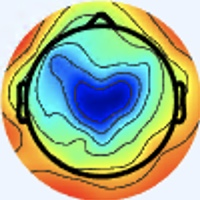

The table this chart was drawn from, first rows:
[238 245 255], [238 245 255], [238 245 255], [238 245 255], [238 245 255], [238 245 255], [238 245 255], [238 245 255], [238 245 255], [238 245 255], [238 245 255], [238 245 255], [238 245 255], [238 245 255], [238 245 255], [238 245 255], [237 246 255], [237 246 255], [237 246 255], [237 246 255], [237 246 253], [237 246 253], [237 246 253], [237 246 253]
[238 245 255], [238 245 255], [238 245 255], [238 245 255], [238 245 255], [238 245 255], [238 245 255], [238 245 255], [238 245 255], [238 245 255], [238 245 255], [238 245 255], [238 245 255], [238 245 255], [238 245 255], [238 245 255], [237 246 255], [237 246 255], [237 246 255], [237 246 255], [237 246 253], [237 246 253], [237 246 253], [237 246 253]
[238 245 255], [238 245 255], [238 245 255], [238 245 255], [238 245 255], [238 245 255], [238 245 255], [238 245 255], [238 245 255], [238 245 255], [238 245 255], [238 245 255], [238 245 255], [238 245 255], [238 245 255], [238 245 255], [237 246 255], [237 246 255], [237 246 255], [237 246 255], [237 246 253], [237 246 253], [237 246 253], [238 247 254]
[238 245 255], [238 245 255], [238 245 255], [238 245 255], [238 245 255], [238 245 255], [238 245 255], [238 245 255], [238 245 255], [238 245 255], [238 245 255], [238 245 255], [238 245 255], [238 245 255], [238 245 255], [238 245 255], [237 246 255], [237 246 255], [237 246 255], [237 246 255], [237 246 253], [237 246 253], [238 247 254], [238 247 254]
[238 245 255], [238 245 255], [238 245 255], [238 245 255], [238 245 255], [238 245 255], [238 245 255], [238 245 255], [238 245 255], [238 245 255], [238 245 255], [238 245 255], [238 245 255], [238 245 255], [238 245 255], [238 245 255], [237 246 255], [237 246 255], [238 247 255], [238 247 255], [237 246 253], [237 246 253], [238 247 254], [238 247 254]
[238 245 255], [238 245 255], [238 245 255], [238 245 255], [238 245 255], [238 245 255], [238 245 255], [238 245 255], [238 245 255], [238 245 255], [238 245 255], [238 245 255], [238 245 255], [238 245 255], [238 245 255], [238 245 255], [237 246 255], [237 246 255], [238 247 255], [238 247 255], [237 246 253], [237 246 253], [238 247 254], [238 247 254]
[238 245 255], [238 245 255], [238 245 255], [238 245 255], [238 245 255], [238 245 255], [238 245 255], [238 245 255], [238 245 255], [238 245 255], [238 245 255], [238 245 255], [238 245 255], [238 245 255], [238 245 255], [238 245 255], [237 246 255], [238 247 255], [238 247 254], [238 247 254], [237 246 253], [237 246 253], [238 247 254], [238 247 254]
[238 245 255], [238 245 255], [238 245 255], [238 245 255], [238 245 255], [238 245 255], [238 245 255], [238 245 255], [238 245 255], [238 245 255], [238 245 255], [238 245 255], [238 245 255], [238 245 255], [238 245 255], [238 245 255], [237 246 255], [238 247 255], [239 248 255], [238 247 254], [237 246 253], [237 246 253], [238 247 254], [238 247 254]
[238 245 255], [238 245 255], [238 245 255], [238 245 255], [238 245 255], [238 245 255], [238 245 255], [238 245 255], [238 245 255], [238 245 255], [238 245 255], [238 245 255], [238 245 255], [238 245 255], [238 245 255], [238 245 255], [237 246 255], [237 246 255], [237 246 253], [237 246 253], [237 246 253], [237 246 253], [237 246 253], [237 246 253]
[238 245 255], [238 245 255], [238 245 255], [238 245 255], [238 245 255], [238 245 255], [238 245 255], [238 245 255], [238 245 255], [238 245 255], [238 245 255], [238 245 255], [238 245 255], [238 245 255], [238 245 255], [238 245 255], [237 246 255], [237 246 255], [237 246 253], [237 246 253], [237 246 253], [237 246 253], [237 246 253], [237 246 253]
[238 245 255], [238 245 255], [238 245 255], [238 245 255], [238 245 255], [238 245 255], [238 245 255], [238 245 255], [238 245 255], [238 245 255], [238 245 255], [238 245 255], [238 245 255], [238 245 255], [238 245 255], [238 245 255], [238 245 255], [237 244 254], [237 244 252], [237 244 252], [237 244 252], [237 244 252], [237 244 252], [237 244 252]
[238 245 255], [238 245 255], [238 245 255], [238 245 255], [238 245 255], [238 245 255], [238 245 255], [238 245 255], [238 245 255], [238 245 255], [238 245 255], [238 245 255], [238 245 255], [238 245 255], [238 245 255], [237 244 254], [237 244 254], [237 244 254], [237 244 252], [236 243 251], [236 243 251], [236 243 251], [236 243 251], [236 243 251]
[238 245 255], [238 245 255], [238 245 255], [238 245 255], [238 245 255], [238 245 255], [238 245 255], [238 245 255], [238 245 255], [238 245 255], [238 245 255], [238 245 255], [238 245 255], [238 245 255], [237 244 254], [237 244 254], [239 243 252], [239 243 252], [238 242 251], [238 242 251], [238 242 251], [238 242 251], [238 242 251], [238 242 251]
[238 245 255], [238 245 255], [238 245 255], [238 245 255], [238 245 255], [238 245 255], [238 245 255], [238 245 255], [238 245 255], [238 245 255], [238 245 255], [238 245 255], [238 245 255], [238 245 255], [237 244 254], [237 244 254], [239 243 252], [239 243 252], [238 242 251], [237 241 250], [237 241 250], [237 241 250], [237 241 250], [237 241 250]
[238 245 255], [238 245 255], [238 245 255], [238 245 255], [238 245 255], [238 245 255], [238 245 255], [238 245 255], [238 245 255], [238 245 255], [238 245 255], [238 245 255], [238 245 255], [238 245 255], [237 244 254], [237 244 254], [239 243 252], [239 242 251], [238 242 251], [237 241 250], [237 241 250], [237 241 250], [237 241 250], [237 241 250]
[238 245 255], [238 245 255], [238 245 255], [238 245 255], [238 245 255], [238 245 255], [238 245 255], [238 245 255], [238 245 255], [238 245 255], [238 245 255], [238 245 255], [238 245 255], [238 245 255], [237 244 254], [237 244 254], [239 243 254], [238 242 251], [238 242 251], [237 241 250], [236 240 249], [236 240 249], [238 241 250], [238 241 250]
[237 246 255], [237 246 255], [238 245 255], [238 245 255], [238 245 255], [238 245 255], [238 245 255], [238 245 255], [238 245 255], [238 245 255], [238 245 255], [238 245 255], [238 245 255], [238 245 255], [237 244 254], [237 244 254], [237 244 254], [239 243 254], [239 243 252], [238 242 251], [237 242 248], [236 241 247], [240 240 248], [240 240 250]
[237 246 255], [237 246 255], [238 245 255], [238 245 255], [238 245 255], [238 245 255], [238 245 255], [238 245 255], [238 245 255], [238 245 255], [238 245 255], [238 245 255], [238 245 255], [238 245 255], [237 244 254], [237 244 254], [237 244 254], [237 244 254], [239 243 254], [238 242 251], [235 242 250], [235 242 248], [237 242 248], [239 242 249]
[237 246 255], [237 246 255], [238 245 255], [238 245 255], [238 245 255], [238 245 255], [238 245 255], [238 245 255], [238 245 255], [238 245 255], [238 245 255], [238 245 255], [238 245 255], [238 245 255], [238 245 255], [237 244 254], [236 245 252], [236 245 252], [239 243 254], [238 242 253], [235 244 251], [234 245 251], [234 245 249], [234 245 249]
[237 246 255], [237 246 255], [238 245 255], [238 245 255], [238 245 255], [238 245 255], [238 245 255], [238 245 255], [238 245 255], [238 245 255], [238 245 255], [238 245 255], [238 245 255], [238 245 255], [238 245 255], [238 245 253], [236 245 250], [236 245 252], [239 243 255], [237 243 255], [234 244 253], [232 245 251], [233 247 250], [235 246 250]
[238 245 255], [238 245 255], [238 245 255], [238 245 255], [238 245 255], [238 245 255], [238 245 255], [238 245 255], [238 245 255], [238 245 255], [238 245 255], [238 245 255], [238 245 255], [238 245 255], [238 245 253], [238 245 253], [238 245 251], [238 245 253], [238 244 255], [238 244 255], [235 245 254], [235 246 252], [237 245 248], [238 246 249]
[238 245 255], [238 245 255], [238 245 255], [238 245 255], [238 245 255], [238 245 255], [238 245 255], [238 245 255], [238 245 255], [238 245 255], [239 246 255], [239 246 255], [239 246 255], [239 246 255], [238 245 253], [238 245 253], [238 245 251], [238 245 253], [239 245 255], [238 244 255], [237 245 255], [237 246 253], [240 245 249], [241 244 249]
[238 245 255], [238 245 255], [238 245 255], [238 245 255], [238 245 255], [238 245 255], [238 245 255], [238 245 255], [239 246 254], [239 246 254], [239 246 254], [239 246 254], [239 246 254], [239 246 254], [239 246 254], [239 246 254], [238 245 251], [239 246 254], [241 245 255], [241 244 255], [237 245 255], [237 246 253], [240 245 251], [242 245 250]
[238 245 255], [238 245 255], [238 245 255], [238 245 255], [238 245 255], [238 245 255], [238 245 255], [238 245 255], [239 246 254], [239 246 254], [239 246 254], [239 246 254], [239 246 254], [239 246 254], [239 246 254], [239 246 254], [238 247 252], [239 246 254], [241 245 255], [241 245 255], [239 246 255], [237 246 253], [238 245 251], [241 245 254]
[238 245 253], [238 245 253], [238 245 253], [238 245 253], [238 245 253], [238 245 253], [238 245 253], [238 245 253], [238 245 253], [238 245 253], [238 245 253], [238 245 253], [238 245 253], [238 245 253], [238 247 254], [238 247 254], [237 248 254], [238 249 255], [239 248 255], [239 246 255], [238 247 255], [238 247 254], [238 245 255], [239 243 255]
[238 245 253], [238 245 253], [238 245 253], [238 245 253], [238 245 253], [237 244 252], [237 244 252], [238 245 253], [237 244 252], [238 245 253], [238 245 253], [238 245 253], [238 245 253], [238 245 253], [238 247 254], [237 248 254], [235 248 254], [235 248 254], [237 248 254], [237 248 254], [238 247 254], [238 247 255], [237 243 255], [238 240 255]
[238 245 253], [238 245 253], [238 245 253], [237 244 252], [237 244 252], [237 244 252], [237 244 252], [237 244 252], [237 244 252], [238 245 253], [238 245 253], [238 245 253], [237 246 253], [237 246 253], [237 246 253], [238 247 254], [237 248 254], [235 248 254], [235 249 252], [235 249 252], [237 248 254], [238 247 255], [238 241 255], [238 237 255]
[238 245 253], [238 245 253], [237 244 252], [237 244 252], [237 244 252], [237 244 252], [237 244 252], [237 244 252], [237 244 252], [237 244 252], [238 245 253], [238 245 253], [236 245 252], [237 246 253], [237 246 253], [238 247 254], [238 247 254], [237 248 252], [237 248 252], [235 249 250], [238 249 255], [239 248 255], [236 242 254], [235 236 254]
[238 245 253], [237 244 252], [237 244 252], [237 244 252], [237 244 252], [237 244 252], [237 244 252], [237 244 252], [237 244 252], [237 244 252], [237 244 252], [237 244 252], [236 245 252], [236 245 252], [237 246 253], [237 246 253], [240 244 253], [239 246 252], [239 246 252], [239 249 251], [239 250 255], [237 250 255], [234 247 255], [233 241 252]
[237 244 252], [237 244 252], [237 244 252], [237 244 252], [237 244 252], [237 244 252], [237 244 252], [238 245 253], [236 243 251], [237 244 252], [237 244 252], [237 244 252], [236 245 252], [236 245 252], [237 246 253], [238 245 253], [240 244 253], [241 245 254], [242 247 253], [240 247 253], [240 249 255], [237 250 255], [234 249 254], [233 247 250]
[237 244 252], [237 244 252], [237 244 252], [237 244 252], [239 243 252], [239 243 252], [237 244 252], [237 244 252], [236 243 251], [237 244 252], [237 244 252], [237 244 252], [236 245 252], [236 245 252], [236 245 252], [237 246 253], [239 246 255], [239 246 254], [242 246 255], [242 246 255], [241 248 255], [240 249 255], [235 251 251], [232 251 247]
[237 244 252], [237 244 252], [237 244 252], [236 243 251], [238 242 251], [238 242 251], [236 243 251], [236 243 251], [236 243 251], [237 244 252], [237 244 252], [237 244 252], [236 245 252], [236 245 252], [236 245 252], [237 246 253], [238 247 255], [239 248 255], [240 247 255], [240 247 255], [242 246 255], [241 248 254], [236 250 250], [232 251 245]
[239 243 254], [239 243 254], [237 244 254], [237 244 254], [237 244 254], [237 244 254], [237 244 254], [237 244 254], [239 243 252], [239 243 252], [237 244 252], [237 244 252], [236 245 252], [235 244 251], [236 247 251], [239 248 255], [240 249 255], [239 248 255], [237 246 253], [239 248 255], [242 246 255], [241 246 252], [242 254 254], [239 251 251]
[239 243 254], [239 243 254], [237 244 254], [237 244 254], [237 244 254], [237 244 254], [237 244 254], [237 244 254], [239 243 252], [239 243 252], [237 244 252], [237 244 252], [237 244 252], [236 245 252], [237 246 251], [239 248 253], [240 247 255], [240 249 255], [240 251 255], [240 249 255], [242 247 251], [241 246 250], [241 249 252], [245 250 254]
[239 243 254], [239 243 254], [237 244 254], [237 244 254], [237 244 254], [237 244 254], [237 244 254], [237 244 254], [239 243 252], [239 243 252], [239 243 252], [237 244 252], [237 244 252], [236 245 252], [237 246 253], [239 248 253], [246 254 255], [243 253 255], [238 251 255], [237 248 254], [240 244 245], [241 245 246], [239 244 250], [243 244 249]
[239 243 254], [239 243 254], [237 244 254], [237 244 254], [237 244 254], [237 244 254], [237 244 254], [237 244 254], [239 243 252], [239 243 252], [239 243 252], [240 244 253], [237 244 252], [237 244 252], [237 246 253], [239 248 253], [247 252 255], [244 252 254], [237 250 255], [236 249 255], [240 245 248], [240 244 243], [240 244 245], [242 234 232]
[237 244 254], [237 244 254], [237 244 254], [237 244 254], [237 244 254], [237 244 254], [237 244 254], [237 244 254], [239 243 254], [239 243 254], [239 243 252], [240 244 253], [237 244 252], [237 244 252], [237 246 253], [240 247 253], [245 249 250], [245 250 253], [239 249 255], [236 250 255], [234 244 253], [237 246 245], [245 249 235], [251 228 210]
[237 244 254], [237 244 254], [237 244 254], [237 244 254], [237 244 254], [237 244 254], [237 244 254], [237 244 254], [239 243 254], [239 243 254], [239 243 252], [239 243 252], [237 244 252], [237 244 252], [238 245 253], [240 247 253], [247 251 254], [245 250 253], [239 248 255], [240 250 255], [239 249 255], [245 247 246], [247 232 213], [244 194 169]
[238 244 255], [238 244 255], [238 245 255], [238 245 255], [238 245 255], [238 245 255], [238 245 255], [238 245 255], [239 243 254], [239 243 254], [239 243 254], [239 243 254], [239 243 254], [237 244 254], [238 245 255], [240 247 255], [241 248 255], [241 248 255], [244 249 255], [245 248 255], [249 254 255], [253 239 236], [236 185 166], [217 130 103]
[238 244 255], [238 244 255], [238 245 255], [238 245 255], [238 245 255], [238 245 255], [238 245 255], [238 245 255], [239 243 254], [239 243 254], [239 243 254], [239 243 254], [239 243 254], [236 243 253], [238 245 255], [239 248 255], [240 249 255], [240 247 255], [248 248 255], [244 239 246], [254 242 246], [255 222 216], [228 145 127], [206  87  63]
[238 244 255], [238 244 255], [238 245 255], [238 245 255], [237 246 255], [237 246 255], [237 244 254], [237 244 254], [238 242 251], [240 244 253], [240 244 255], [239 243 254], [238 245 255], [237 244 254], [236 243 253], [237 246 253], [239 246 254], [243 246 253], [239 237 250], [240 224 234], [246 207 210], [240 169 163], [232 119 101], [219  79  54]
[238 244 255], [238 244 255], [238 245 255], [238 245 255], [237 246 255], [237 246 255], [237 244 254], [237 244 254], [239 243 252], [239 243 252], [237 241 252], [237 241 252], [236 243 253], [235 242 252], [234 243 252], [236 245 252], [238 248 250], [240 245 249], [235 232 243], [232 205 214], [229 164 162], [226 124 112], [228  91  73], [230  76  50]
[238 245 255], [238 245 255], [238 245 255], [238 245 255], [237 246 255], [237 246 255], [237 244 252], [237 244 252], [239 243 252], [238 242 251], [236 240 249], [236 240 249], [235 242 252], [234 241 251], [233 242 251], [234 245 249], [231 250 246], [230 245 242], [233 230 239], [233 192 200], [219 121 112], [218  83  64], [226  71  49], [232  73  44]
[238 245 255], [238 245 255], [238 245 255], [238 245 255], [237 246 255], [237 246 255], [238 245 253], [238 245 253], [239 243 252], [239 243 252], [238 242 251], [236 243 251], [235 242 252], [232 241 250], [233 242 251], [233 247 250], [229 250 245], [233 243 235], [232 208 208], [228 160 157], [215  92  76], [220  64  41], [226  64  39], [230  70  38]
[238 245 255], [238 245 255], [237 246 255], [237 246 255], [237 246 253], [237 246 253], [237 246 253], [238 247 254], [239 246 254], [239 246 254], [238 245 253], [237 244 252], [235 242 252], [234 243 252], [236 245 254], [236 249 255], [238 254 253], [251 244 234], [229 168 150], [215 109  87], [217  73  47], [224  63  35], [228  64  37], [235  77  42]
[238 245 255], [238 245 255], [237 246 255], [237 246 255], [237 246 253], [237 246 253], [238 247 254], [239 248 255], [241 248 255], [240 247 255], [239 246 254], [237 244 252], [234 243 252], [236 245 254], [237 247 255], [239 244 248], [246 241 238], [254 214 202], [227 131 106], [214  79  49], [222  67  37], [231  67  39], [232  72  40], [236  80  42]
[238 245 255], [238 245 255], [237 246 255], [237 246 255], [237 246 253], [238 247 254], [239 248 255], [240 249 255], [242 249 255], [242 249 255], [241 248 255], [238 245 253], [235 244 253], [236 245 254], [232 242 251], [237 228 231], [240 193 185], [237 150 133], [227  99  74], [225  74  45], [224  69  39], [229  72  39], [234  76  41], [233  80  39]
[238 245 255], [238 245 255], [238 245 255], [237 246 255], [237 246 253], [238 247 254], [238 249 255], [240 249 255], [245 249 255], [245 249 255], [243 250 255], [240 247 253], [238 247 254], [237 244 252], [230 233 240], [235 211 211], [227 149 137], [221 102  80], [227  79  53], [233  74  42], [232  75  42], [228  74  38], [231  79  40], [237  92  45]
[237 245 255], [238 244 255], [238 244 255], [238 245 255], [238 247 252], [237 248 252], [235 248 255], [237 245 255], [246 245 255], [247 247 255], [243 248 254], [241 249 252], [239 248 253], [241 244 249], [244 235 238], [246 202 199], [227 127 112], [213  77  53], [226  71  40], [232  69  34], [232  74  37], [235  84  41], [237  95  47], [239 106  50]
[238 244 255], [238 244 255], [240 244 255], [240 244 253], [238 245 251], [237 246 251], [236 246 255], [238 244 255], [242 241 255], [246 244 255], [246 246 254], [242 247 251], [241 248 254], [248 244 245], [245 214 211], [242 174 163], [226 107  85], [217  69  39], [223  66  31], [231  74  33], [238  83  39], [237  93  43], [237 107  49], [233 115  53]
[239 242 255], [239 243 255], [241 244 251], [240 243 248], [240 243 250], [240 243 252], [240 243 255], [241 242 255], [242 241 255], [243 241 255], [246 243 254], [245 244 252], [247 254 255], [255 242 242], [242 180 167], [223 121  98], [225  92  57], [229  80  40], [233  84  42], [237  89  43], [238  92  43], [235 100  44], [234 117  48], [220 121  54]
[239 242 255], [239 243 255], [239 244 248], [239 244 248], [240 243 250], [240 242 254], [240 242 255], [240 242 255], [241 243 255], [239 238 252], [246 240 252], [248 243 250], [251 249 252], [255 228 221], [231 146 125], [207  84  50], [226  84  44], [238  87  42], [240  94  47], [237  95  45], [238  99  44], [235 111  49], [218 119  51], [189 114  49]
[237 242 255], [237 243 255], [235 246 248], [235 246 248], [236 243 253], [238 242 254], [239 243 254], [241 243 255], [239 242 251], [241 241 251], [247 246 252], [250 244 244], [245 228 220], [241 194 174], [222 125  92], [209  80  40], [224  79  35], [234  86  40], [243  97  50], [243 103  50], [239 109  47], [223 113  50], [176  99  43], [133  83  32]
[239 242 255], [237 243 255], [235 246 250], [234 245 249], [236 242 254], [238 241 255], [239 243 254], [240 244 253], [239 244 250], [242 247 251], [248 253 255], [255 247 242], [238 203 184], [225 154 126], [222 105  70], [220  81  40], [224  82  36], [227  85  35], [232  97  42], [237 112  54], [225 115  54], [199 109  49], [155  90  36], [122  76  24]
[240 242 255], [239 243 254], [236 245 252], [235 244 253], [239 241 255], [239 240 255], [239 243 255], [238 245 255], [240 247 253], [241 251 253], [243 255 255], [255 244 236], [236 174 153], [220 115  86], [227  88  59], [227  79  43], [229  91  44], [233 108  50], [232 118  55], [216 118  55], [167  90  38], [141  74  22], [162  94  33], [184 121  52]
[239 243 252], [239 243 254], [236 245 254], [236 242 254], [239 241 255], [241 240 255], [239 242 255], [239 246 255], [240 247 253], [242 251 250], [245 250 246], [255 237 223], [233 152 123], [214  91  57], [228  84  49], [232  87  43], [230 104  46], [229 121  56], [208 121  52], [182 112  52], [130  73  28], [119  63  16], [179 108  42], [229 157  73]
[236 243 249], [236 245 252], [237 245 255], [236 244 255], [238 242 254], [239 241 254], [239 241 254], [241 245 255], [239 244 250], [244 243 241], [247 233 220], [242 198 173], [229 137  96], [221  99  50], [229  98  44], [234 106  45], [239 126  56], [225 139  66], [144  90  26], [96 57  2], [112  65  23], [146  88  40], [204 130  57], [236 162  67]
[236 247 251], [236 247 253], [236 246 255], [237 246 255], [239 246 255], [240 244 253], [239 243 254], [239 243 252], [244 247 252], [244 235 228], [234 200 175], [229 164 126], [231 127  76], [224 101  42], [227 107  44], [228 119  52], [222 134  63], [193 128  60], [116  78  15], [78 46  0], [126  76  25], [184 122  61], [225 154  66], [245 174  66]
[235 248 254], [235 248 254], [236 247 253], [238 247 254], [240 247 255], [240 247 255], [236 245 250], [234 242 245], [244 245 247], [252 234 220], [230 177 137], [216 129  75], [229 113  54], [231 107  45], [222 109  49], [199 108  51], [154  94  40], [128  87  31], [132  92  30], [153 106  38], [189 127  54], [220 152  67], [236 172  64], [247 189  66]
[237 247 255], [237 248 254], [237 246 251], [239 246 252], [239 246 254], [237 246 253], [236 247 251], [233 242 241], [244 240 237], [249 218 200], [225 155 106], [210 112  49], [221 109  46], [219 109  50], [193 103  50], [162  97  43], [118  77  23], [106  74  13], [162 120  48], [218 163  80], [235 168  77], [240 173  68], [245 186  68], [253 204  75]
[241 245 255], [242 246 255], [240 245 249], [241 246 250], [237 244 254], [235 244 253], [235 249 252], [238 242 241], [243 225 221], [241 196 175], [234 154 103], [214 119  55], [197 102  46], [173  93  44], [137  85  38], [118  81  28], [128  93  25], [153 115  34], [197 150  58], [229 174  73], [241 181  69], [242 183  65], [239 187  67], [237 194  66]
... 139 more rows
